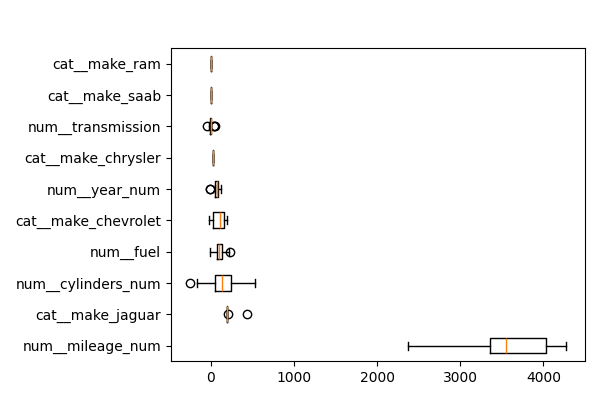

The table this chart was drawn from, first rows:
feature, importances_mean
num__mileage_num, 3541
cat__make_jaguar, 210.8
num__cylinders_num, 131.9
num__fuel, 104.9
cat__make_chevrolet, 98.14
num__year_num, 70.12
cat__make_chrysler, 27.74
num__transmission, 1.668
cat__make_buick, 0.0
cat__make_bmw, 0.0
cat__make_acura, 0.0
cat__make_fiat, 0.0
cat__make_freightliner, 0.0
cat__make_cadillac, 0.0
cat__make_chevy, 0.0
cat__make_dodge, 0.0
cat__make_gmc, 0.0
cat__make_ford, 0.0
cat__make_honda, 0.0
cat__make_audi, 0.0
cat__make_mercedes-benz, 0.0
cat__make_mercury, 0.0
cat__make_hyandia, 0.0
cat__make_hummer, 0.0
cat__make_hyundai, 0.0
cat__make_infiniti, 0.0
cat__make_international, 0.0
cat__make_jeep, 0.0
cat__make_kia, 0.0
cat__make_land rover, 0.0
cat__make_lexus, 0.0
cat__make_lincoln, 0.0
cat__make_maserati, 0.0
cat__make_mazda, 0.0
cat__make_mercedes, 0.0
cat__make_mercedes benz, 0.0
cat__make_scion, 0.0
cat__make_subaru, 0.0
cat__make_mini, 0.0
cat__make_mitsubishi, 0.0
cat__make_nissan, 0.0
cat__make_pontiac, 0.0
cat__make_ram, 0.0
cat__make_saab, 0.0
cat__make_toyota, 0.0
cat__make_volkswagen, 0.0
cat__make_suzuki, 0.0
cat__make_tesla, 0.0
cat__make_volvo, 0.0
cat__make_vw, 0.0
num__title_status, -0.5925
num__condition, -102.2
